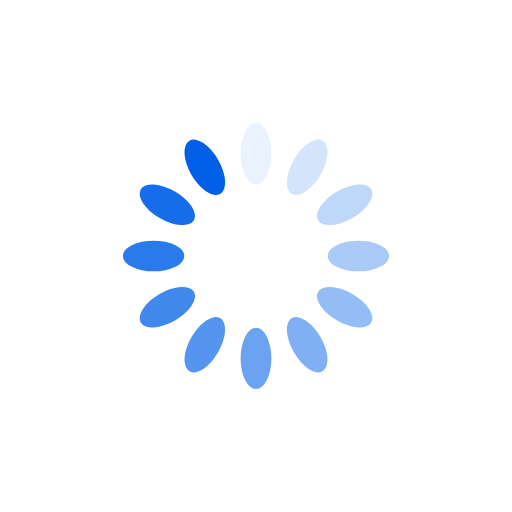
t = 0.00 s
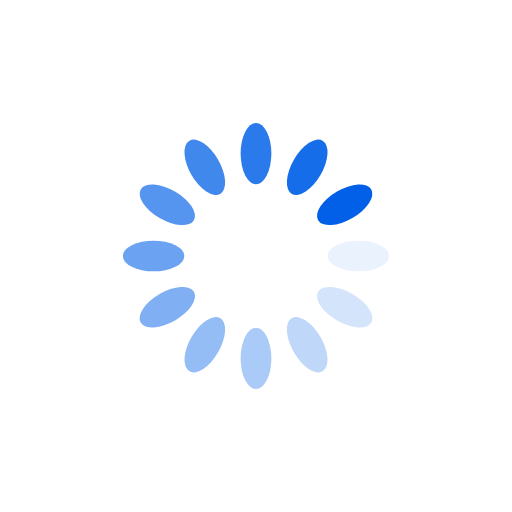
t = 0.25 s
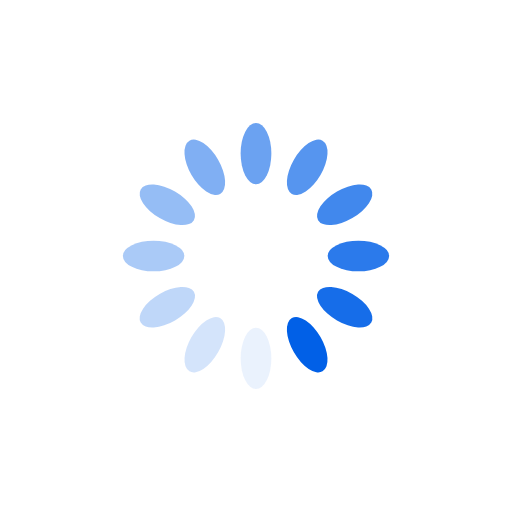
t = 0.50 s
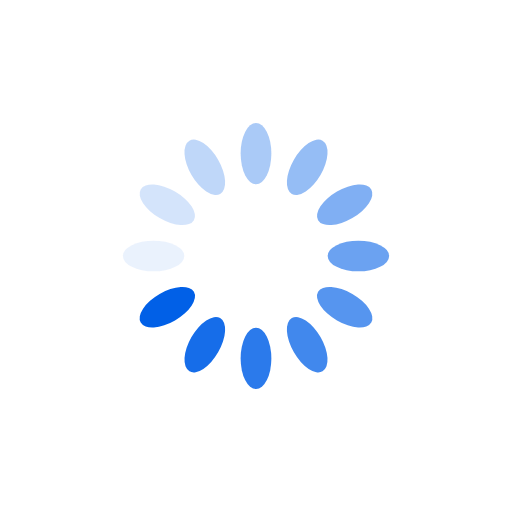
t = 0.75 s

The animated SVG that drew these frames (rendered in a browser with its animation timeline set to each time). Animation: 12 SMIL elements (animate=12); one cycle of 1.00 s, repeats indefinitely.

<svg xmlns="http://www.w3.org/2000/svg" xmlns:xlink="http://www.w3.org/1999/xlink" style="margin: auto; background: rgba(255, 255, 255, 0); display: block;" width="200px" height="200px" viewBox="0 0 100 100" preserveAspectRatio="xMidYMid">
<g transform="rotate(0 50 50)">
  <rect x="47" y="24" rx="3" ry="6" width="6" height="12" fill="#0160e7">
    <animate attributeName="opacity" values="1;0" keyTimes="0;1" dur="1s" begin="-0.9166666666666666s" repeatCount="indefinite"></animate>
  </rect>
</g><g transform="rotate(30 50 50)">
  <rect x="47" y="24" rx="3" ry="6" width="6" height="12" fill="#0160e7">
    <animate attributeName="opacity" values="1;0" keyTimes="0;1" dur="1s" begin="-0.8333333333333334s" repeatCount="indefinite"></animate>
  </rect>
</g><g transform="rotate(60 50 50)">
  <rect x="47" y="24" rx="3" ry="6" width="6" height="12" fill="#0160e7">
    <animate attributeName="opacity" values="1;0" keyTimes="0;1" dur="1s" begin="-0.75s" repeatCount="indefinite"></animate>
  </rect>
</g><g transform="rotate(90 50 50)">
  <rect x="47" y="24" rx="3" ry="6" width="6" height="12" fill="#0160e7">
    <animate attributeName="opacity" values="1;0" keyTimes="0;1" dur="1s" begin="-0.6666666666666666s" repeatCount="indefinite"></animate>
  </rect>
</g><g transform="rotate(120 50 50)">
  <rect x="47" y="24" rx="3" ry="6" width="6" height="12" fill="#0160e7">
    <animate attributeName="opacity" values="1;0" keyTimes="0;1" dur="1s" begin="-0.5833333333333334s" repeatCount="indefinite"></animate>
  </rect>
</g><g transform="rotate(150 50 50)">
  <rect x="47" y="24" rx="3" ry="6" width="6" height="12" fill="#0160e7">
    <animate attributeName="opacity" values="1;0" keyTimes="0;1" dur="1s" begin="-0.5s" repeatCount="indefinite"></animate>
  </rect>
</g><g transform="rotate(180 50 50)">
  <rect x="47" y="24" rx="3" ry="6" width="6" height="12" fill="#0160e7">
    <animate attributeName="opacity" values="1;0" keyTimes="0;1" dur="1s" begin="-0.4166666666666667s" repeatCount="indefinite"></animate>
  </rect>
</g><g transform="rotate(210 50 50)">
  <rect x="47" y="24" rx="3" ry="6" width="6" height="12" fill="#0160e7">
    <animate attributeName="opacity" values="1;0" keyTimes="0;1" dur="1s" begin="-0.3333333333333333s" repeatCount="indefinite"></animate>
  </rect>
</g><g transform="rotate(240 50 50)">
  <rect x="47" y="24" rx="3" ry="6" width="6" height="12" fill="#0160e7">
    <animate attributeName="opacity" values="1;0" keyTimes="0;1" dur="1s" begin="-0.25s" repeatCount="indefinite"></animate>
  </rect>
</g><g transform="rotate(270 50 50)">
  <rect x="47" y="24" rx="3" ry="6" width="6" height="12" fill="#0160e7">
    <animate attributeName="opacity" values="1;0" keyTimes="0;1" dur="1s" begin="-0.16666666666666666s" repeatCount="indefinite"></animate>
  </rect>
</g><g transform="rotate(300 50 50)">
  <rect x="47" y="24" rx="3" ry="6" width="6" height="12" fill="#0160e7">
    <animate attributeName="opacity" values="1;0" keyTimes="0;1" dur="1s" begin="-0.08333333333333333s" repeatCount="indefinite"></animate>
  </rect>
</g><g transform="rotate(330 50 50)">
  <rect x="47" y="24" rx="3" ry="6" width="6" height="12" fill="#0160e7">
    <animate attributeName="opacity" values="1;0" keyTimes="0;1" dur="1s" begin="0s" repeatCount="indefinite"></animate>
  </rect>
</g>
</svg>